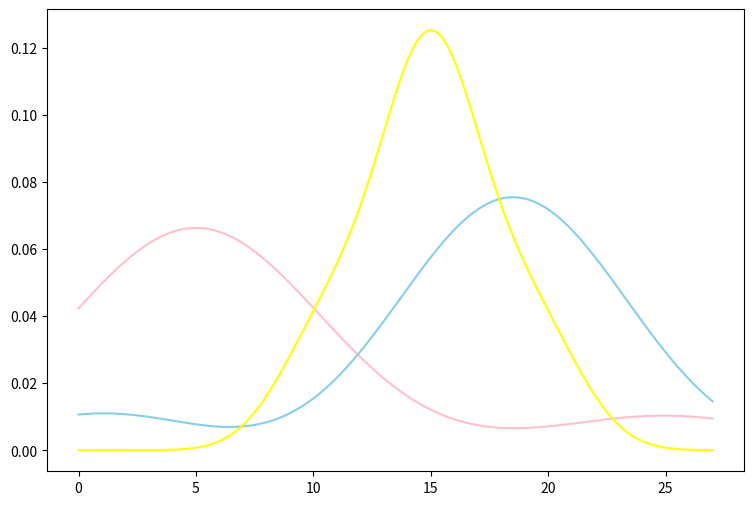

This figure's Python source:
from scipy.stats import gaussian_kde,skew
import matplotlib.pyplot as plt
import numpy as np
a = np.array([2,3,4,5,6,7,8,25])
b = np.array([1,15,16,17,18,19,20,21,22])
c = np.array([10,12,14,15,15,15,16,18,20])
s_a = skew(a)
s_b = skew(b)
s_c = skew(c)
print(s_a)
print(s_b)
print(s_c)
g_a = gaussian_kde(a)
g_b = gaussian_kde(b)
g_c = gaussian_kde(c)
plt.figure(figsize = (9,6))
xa_range = np.linspace(min(a)-2,max(a)+2,500)
ya_range = g_a(xa_range)
bx_range = np.linspace(min(a)-2,max(a)+2,500)
by_range = g_b(bx_range)
xc_range = np.linspace(min(a)-2,max(a)+2,500)
yc_range = g_c(xc_range)
plt.plot(xa_range,ya_range,color ="pink")
plt.plot(bx_range,by_range,color ="skyblue")
plt.plot(xc_range,yc_range,color ="yellow")
plt.show()
